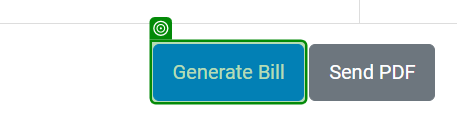
Workflow: Triggers.Generated

Step 1: click on the button 'generate-bill' in window 'Home page' (msedge.exe)
